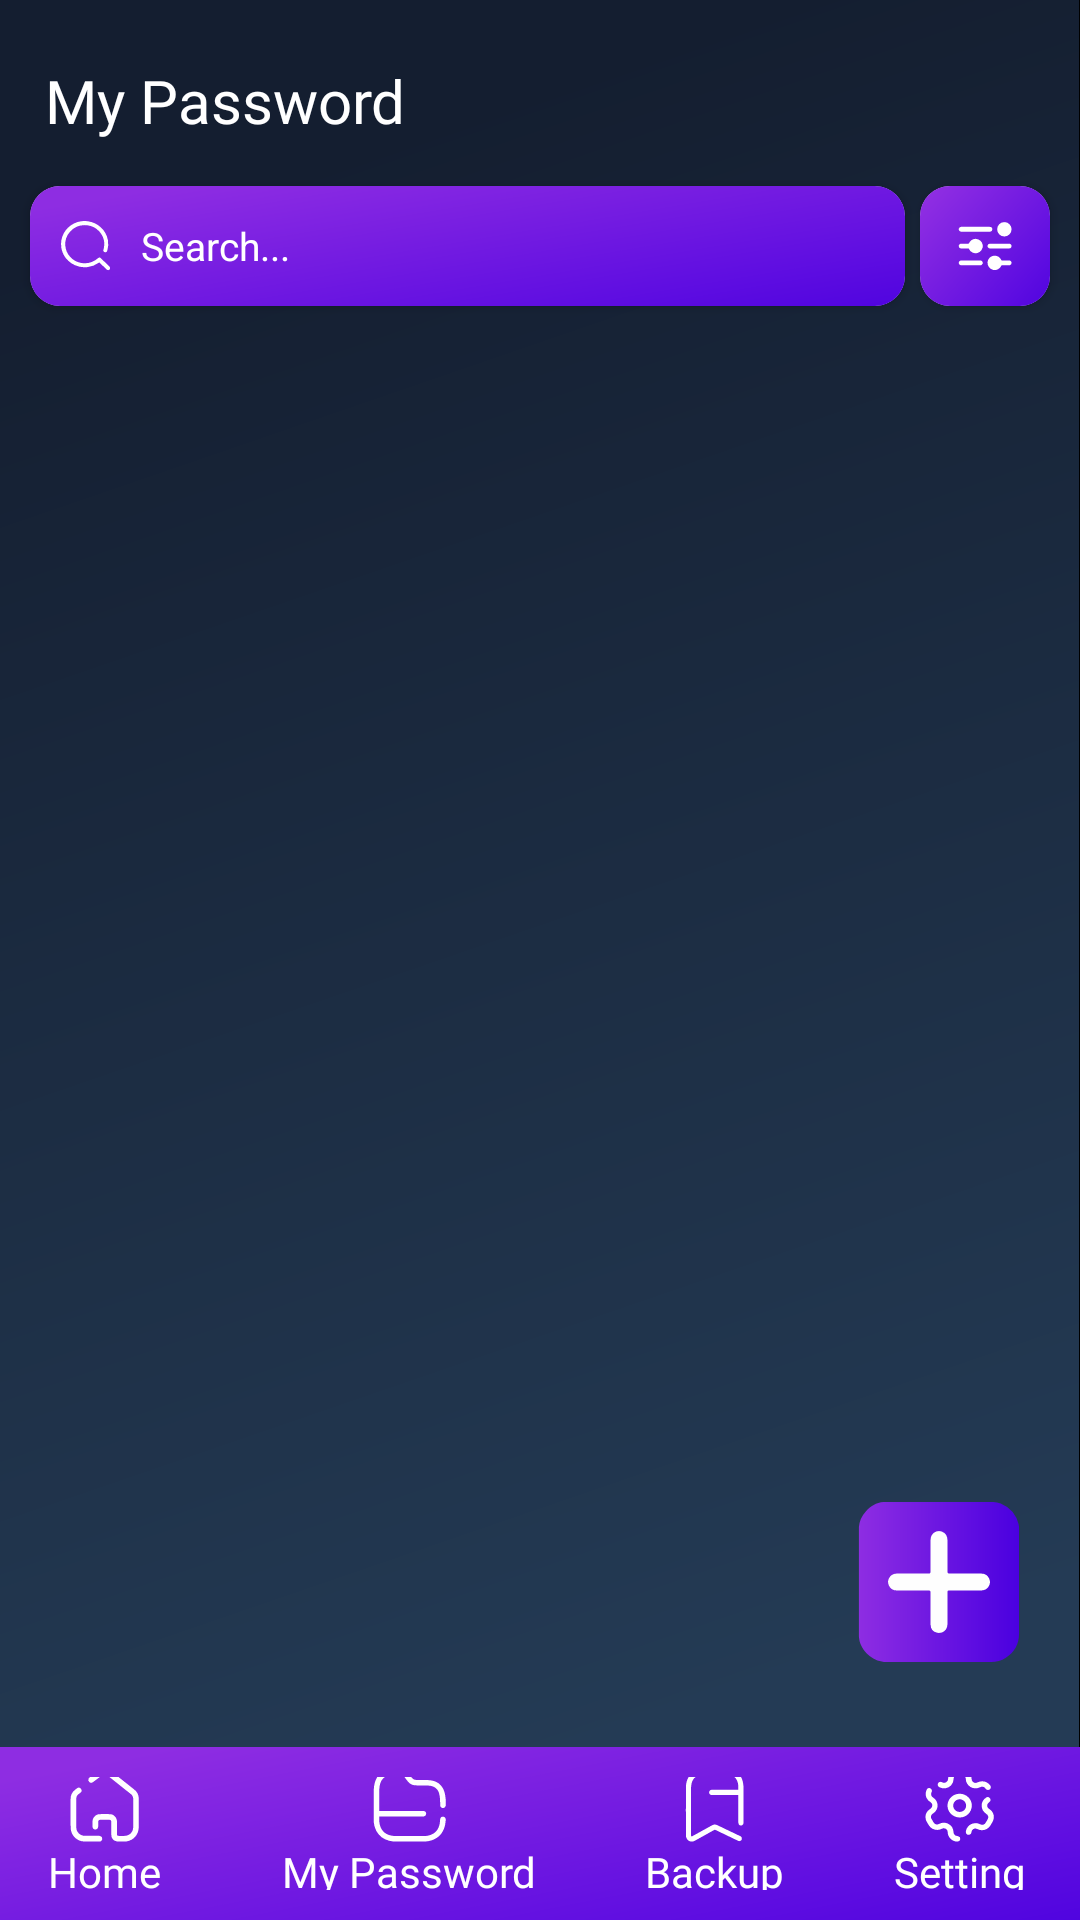

Android layout source for this screen:
<!-- AndroidManifest.xml: application theme Theme.Securein -->
<!-- res/layout/activity_menupassword.xml -->
<?xml version="1.0" encoding="utf-8"?>
<androidx.constraintlayout.widget.ConstraintLayout xmlns:android="http://schemas.android.com/apk/res/android"
    xmlns:app="http://schemas.android.com/apk/res-auto"
    xmlns:tools="http://schemas.android.com/tools"
    android:id="@+id/main"
    android:layout_width="match_parent"
    android:layout_height="match_parent"
    android:background="@drawable/backgroundbaru"
    tools:context=".menupassword">

    <TextView
        android:id="@+id/mypasswordheading"
        android:layout_width="wrap_content"
        android:layout_height="wrap_content"
        android:layout_marginStart="15dp"
        android:text="My Password"
        android:fontFamily="@font/opensansbold"
        android:textColor="@color/white"
        android:textSize="20sp"
        android:layout_marginTop="20dp"
        app:layout_constraintStart_toStartOf="parent"
        app:layout_constraintTop_toTopOf="parent"/>

    
    <androidx.cardview.widget.CardView
        android:id="@+id/searchcard"
        android:layout_width="0dp"
        android:layout_height="40dp"
        android:layout_marginTop="15dp"
        android:layout_marginStart="10dp"
        android:layout_marginEnd="5dp"
        app:cardCornerRadius="10dp"
        app:cardElevation="2dp"
        app:layout_constraintTop_toBottomOf="@id/mypasswordheading"
        app:layout_constraintStart_toStartOf="parent"
        app:layout_constraintEnd_toStartOf="@id/filtercard">

        <LinearLayout
            android:layout_width="match_parent"
            android:background="@drawable/ungubuataddon"
            android:layout_height="match_parent"
            android:orientation="horizontal"
            android:gravity="center_vertical"
            android:paddingStart="10dp"
            android:paddingEnd="10dp">

            <ImageView
                android:id="@+id/icon_username"
                android:layout_width="17dp"
                android:layout_height="17dp"
                app:srcCompat="@drawable/searchfix" />

            <EditText
                android:id="@+id/searchingtext"
                android:textColor="@color/white"
                android:textColorHint="@color/white"
                android:layout_width="0dp"
                android:layout_height="match_parent"
                android:layout_marginStart="10dp"
                android:layout_weight="1"
                android:textSize="13sp"
                android:hint="Search..."
                android:background="@null"
                android:inputType="text" />
        </LinearLayout>
    </androidx.cardview.widget.CardView>
    <ImageView
        android:id="@+id/buattambahindata"
        android:layout_width="0dp"
        app:layout_constraintWidth_percent="0.15"
        android:layout_height="0dp"
        app:layout_constraintHeight_percent="0.11"
        android:src="@drawable/adddata"
        android:layout_gravity="center"
        app:layout_constraintBottom_toTopOf="@id/tampilanbawah"
        app:layout_constraintEnd_toEndOf="parent"
        android:layout_margin="20dp"
        android:elevation="10dp"/>
    
    <androidx.cardview.widget.CardView
        android:id="@+id/filtercard"
        android:layout_width="0dp"
        android:layout_height="40dp"
        android:layout_marginTop="15dp"
        android:layout_marginEnd="10dp"
        app:cardCornerRadius="10dp"
        app:cardElevation="2dp"
        app:layout_constraintTop_toBottomOf="@id/mypasswordheading"
        app:layout_constraintEnd_toEndOf="parent"
        app:layout_constraintStart_toEndOf="@id/searchcard"
        app:layout_constraintWidth_percent="0.12">

        <LinearLayout
            android:layout_width="match_parent"
            android:layout_height="match_parent"
            android:gravity="center"
            android:background="@drawable/ungubuataddon"
            android:orientation="horizontal">

            <ImageView
                android:id="@+id/iconfilter"
                android:layout_width="20dp"
                android:layout_height="20dp"
                app:srcCompat="@drawable/filter" />
        </LinearLayout>
    </androidx.cardview.widget.CardView>

    <ListView
        android:id="@+id/listpasswordtampil"
        android:layout_width="0dp"
        android:layout_height="0dp"
        android:divider="@android:color/transparent"
        android:dividerHeight="10dp"
        android:padding="10dp"
        android:layout_marginTop="15dp"
        android:layout_marginLeft="10dp"
        android:layout_marginRight="10dp"
        android:descendantFocusability="blocksDescendants"
        app:layout_constraintTop_toBottomOf="@id/searchcard"
        app:layout_constraintStart_toStartOf="parent"
        app:layout_constraintEnd_toEndOf="parent"
        app:layout_constraintBottom_toTopOf="@id/tampilanbawah" />




    
    <LinearLayout
        android:id="@+id/tampilanbawah"
        android:layout_width="match_parent"
        android:layout_height="0dp"
        app:layout_constraintHeight_percent="0.09"
        android:orientation="horizontal"
        android:padding="10dp"
        android:gravity="bottom"
        android:background="@drawable/ungubuataddon"
        app:layout_constraintBottom_toBottomOf="parent">

        
        <LinearLayout
            android:id="@+id/tombolmenukedashboard_password"
            android:layout_width="50dp"
            android:layout_height="50dp"
            android:orientation="vertical"
            android:gravity="center"
            android:layout_gravity="center">

            <ImageView
                android:layout_width="25dp"
                android:layout_height="25dp"
                android:src="@drawable/homefix" />

            <TextView
                android:textColor="@color/white"
                android:layout_width="wrap_content"
                android:layout_height="wrap_content"
                android:text="Home"
                android:gravity="center"
                android:fontFamily="@font/opensanssemibold"
                android:textAlignment="center"/>
        </LinearLayout>

        <View
            android:layout_width="0dp"
            android:layout_height="0dp"
            android:layout_weight="1" />

        

        <LinearLayout
            android:id="@+id/tombolmenukepassword_password"
            android:layout_width="90dp"
            android:layout_height="50dp"
            android:orientation="vertical"
            android:gravity="center"
            android:layout_gravity="center">

            <ImageView
                android:layout_width="25dp"
                android:layout_height="25dp"
                android:src="@drawable/folder"
                android:layout_gravity="center" />

            <TextView
                android:layout_width="wrap_content"
                android:layout_height="wrap_content"
                android:text="My Password"
                android:textColor="@color/white"
                android:gravity="center"
                android:fontFamily="@font/opensanssemibold"
                android:textAlignment="center"/>
        </LinearLayout>


        <View
            android:layout_width="0dp"
            android:layout_height="0dp"
            android:layout_weight="1" />


        <LinearLayout
            android:id="@+id/tombolmenukebackup_password"
            android:layout_width="50dp"
            android:layout_height="50dp"
            android:orientation="vertical"
            android:gravity="center"
            android:layout_gravity="center">

            <ImageView
                android:layout_width="25dp"
                android:layout_height="25dp"
                android:src="@drawable/simpan"
                android:layout_gravity="center" />

            <TextView
                android:layout_width="wrap_content"
                android:layout_height="wrap_content"
                android:text="Backup"
                android:gravity="center"
                android:textColor="@color/white"
                android:fontFamily="@font/opensanssemibold"
                android:textAlignment="center"/>
        </LinearLayout>


        <View
            android:layout_width="0dp"
            android:layout_height="0dp"
            android:layout_weight="1" />
        <LinearLayout
            android:id="@+id/tombolmenukesetting_password"
            android:layout_width="50dp"
            android:layout_height="50dp"
            android:orientation="vertical"
            android:gravity="center"
            android:layout_marginRight="5dp"
            android:layout_gravity="center">

            <ImageView
                android:layout_width="25dp"
                android:layout_height="25dp"
                android:src="@drawable/settingfix"
                android:layout_gravity="center" />

            <TextView
                android:layout_width="wrap_content"
                android:layout_height="wrap_content"
                android:text="Setting"
                android:gravity="center"
                android:textColor="@color/white"
                android:fontFamily="@font/opensanssemibold"
                android:textAlignment="center"/>
        </LinearLayout>

        

    </LinearLayout>




</androidx.constraintlayout.widget.ConstraintLayout>
<!-- resources referenced by this layout -->
<resources>
  <color name="white">#FFFFFFFF</color>
  <!-- drawable searchfix (drawable) -->
  <vector xmlns:android="http://schemas.android.com/apk/res/android"
      android:width="400dp"
      android:height="400dp"
      android:viewportWidth="400"
      android:viewportHeight="400">
    <path
        android:fillColor="#FFFFFFFF"
        android:pathData="M206.25,8.5c5.35,0.75 10.72,1.44 16.06,2.25C297.38,22.13 360.71,78.39 375.56,157a174.3,174.3 0,0 1,-5.07 84.77c-2.31,7.49 -8.43,11.84 -16,11.44a15.37,15.37 0,0 1,-14.43 -12.49c-0.63,-3.06 0.18,-5.91 1,-8.82 14.53,-52.84 3.83,-100.22 -32.22,-141.26C284,62.39 252.06,46 214.71,41.51c-53.91,-6.5 -100,10.1 -136.38,50.56C49.8,123.82 37.58,161.77 41.92,204.4A149.85,149.85 0,0 0,162.8 336.16c50.91,9.67 96.22,-2.51 135.43,-36.65 7,-6.1 14.78,-6.89 21,-1.81 2.1,1.71 3.63,4.08 5.58,6q29.34,28.74 58.75,57.38A43.29,43.29 0,0 1,393 373.75v6.75c-2.26,12 -16.62,16.74 -26.58,8.78a24.83,24.83 0,0 1,-2.19 -2c-17.16,-17.48 -35.27,-34 -52.33,-51.55 -3.45,-3.56 -3.47,-3.44 -7.71,-0.43a188.55,188.55 0,0 1,-89.65 34.33,186.45 186.45,0 0,1 -95.91,-14.42 182.1,182.1 0,0 1,-53.84 -35.49c-15.2,-14.44 -27.88,-30.74 -37.23,-49.43C16.9,249 9.82,226.56 9,202.49c-0.49,-13.86 -0.87,-27.71 1.32,-41.45a174.14,174.14 0,0 1,19.18 -56.5,178.46 178.46,0 0,1 33,-43.88C92.1,32.22 127.32,14.94 168.16,9.41c3.42,-0.46 6.93,-0.11 10.34,-0.91Z"/>
  </vector>
  <!-- drawable simpan (drawable) -->
  <vector xmlns:android="http://schemas.android.com/apk/res/android"
      android:width="400dp"
      android:height="400dp"
      android:viewportWidth="400"
      android:viewportHeight="400">
    <path
        android:fillColor="#FFFFFFFF"
        android:pathData="M277.5,8.5c4.89,0.9 9.85,1.54 14.67,2.74 31.16,7.81 49.48,28.44 58.05,58.62a126.13,126.13 0,0 1,4.41 34.46q0.08,93.56 0,187.12c0,7.23 -3.3,12.28 -9.22,14.39 -5.46,1.93 -12,0.48 -15.08,-4.39A20.75,20.75 0,0 1,327.21 291c-0.2,-47.24 -0.13,-94.49 -0.13,-141.74v-5h-4.51q-68.43,0 -136.87,0c-10.41,0 -17.13,-8.94 -13.91,-18.5a13.13,13.13 0,0 1,11.45 -9.46,41.4 41.4,0 0,1 4.86,-0.2H327c0,-8.3 0.78,-16.34 -0.21,-24.16a95.68,95.68 0,0 0,-5.92 -23.85c-8.2,-20.18 -24.38,-29.65 -45.56,-31 -9.22,-0.58 -18.5,-0.23 -27.75,-0.24 -36.37,0 -72.74,-0.16 -109.11,0.12a86.69,86.69 0,0 0,-22.55 2.82c-22,6.2 -33.73,22.24 -38.4,43.72a123.17,123.17 0,0 0,-2.58 25.64q-0.27,124.48 -0.11,249c0,0.38 0,0.75 0,1.13 0.11,5.51 2.47,6.85 7.4,4.14q36.42,-20.07 72.8,-40.16c10.82,-6 21.66,-11.91 32.44,-17.95 9,-5 17.92,-5.07 27.2,-0.61q61.08,29.37 122.26,58.48c4.74,2.26 7.94,5.64 8.87,10.82 1,5.35 -0.54,9.95 -5.05,13.23s-9.44,3.66 -14.5,1.24q-22.8,-10.92 -45.57,-21.87 -37.8,-18.15 -75.58,-36.34a6.21,6.21 0,0 0,-6.5 0.15q-51.84,28.95 -103.78,57.68C78.68,397 59.81,391.87 51.63,376a36.84,36.84 0,0 1,-4.11 -16.08q-0.35,-127.68 0,-255.35c0.06,-21.57 4.73,-42.19 17,-60.43 14.1,-20.94 34.27,-31.78 59,-34.88 1.35,-0.16 2.68,-0.49 4,-0.74Z"/>
  </vector>
  <style name="Theme.Securein" parent="Base.Theme.Securein" />
  <style name="Base.Theme.Securein" parent="Theme.Material3.DayNight.NoActionBar">
          
          
      </style>
</resources>
